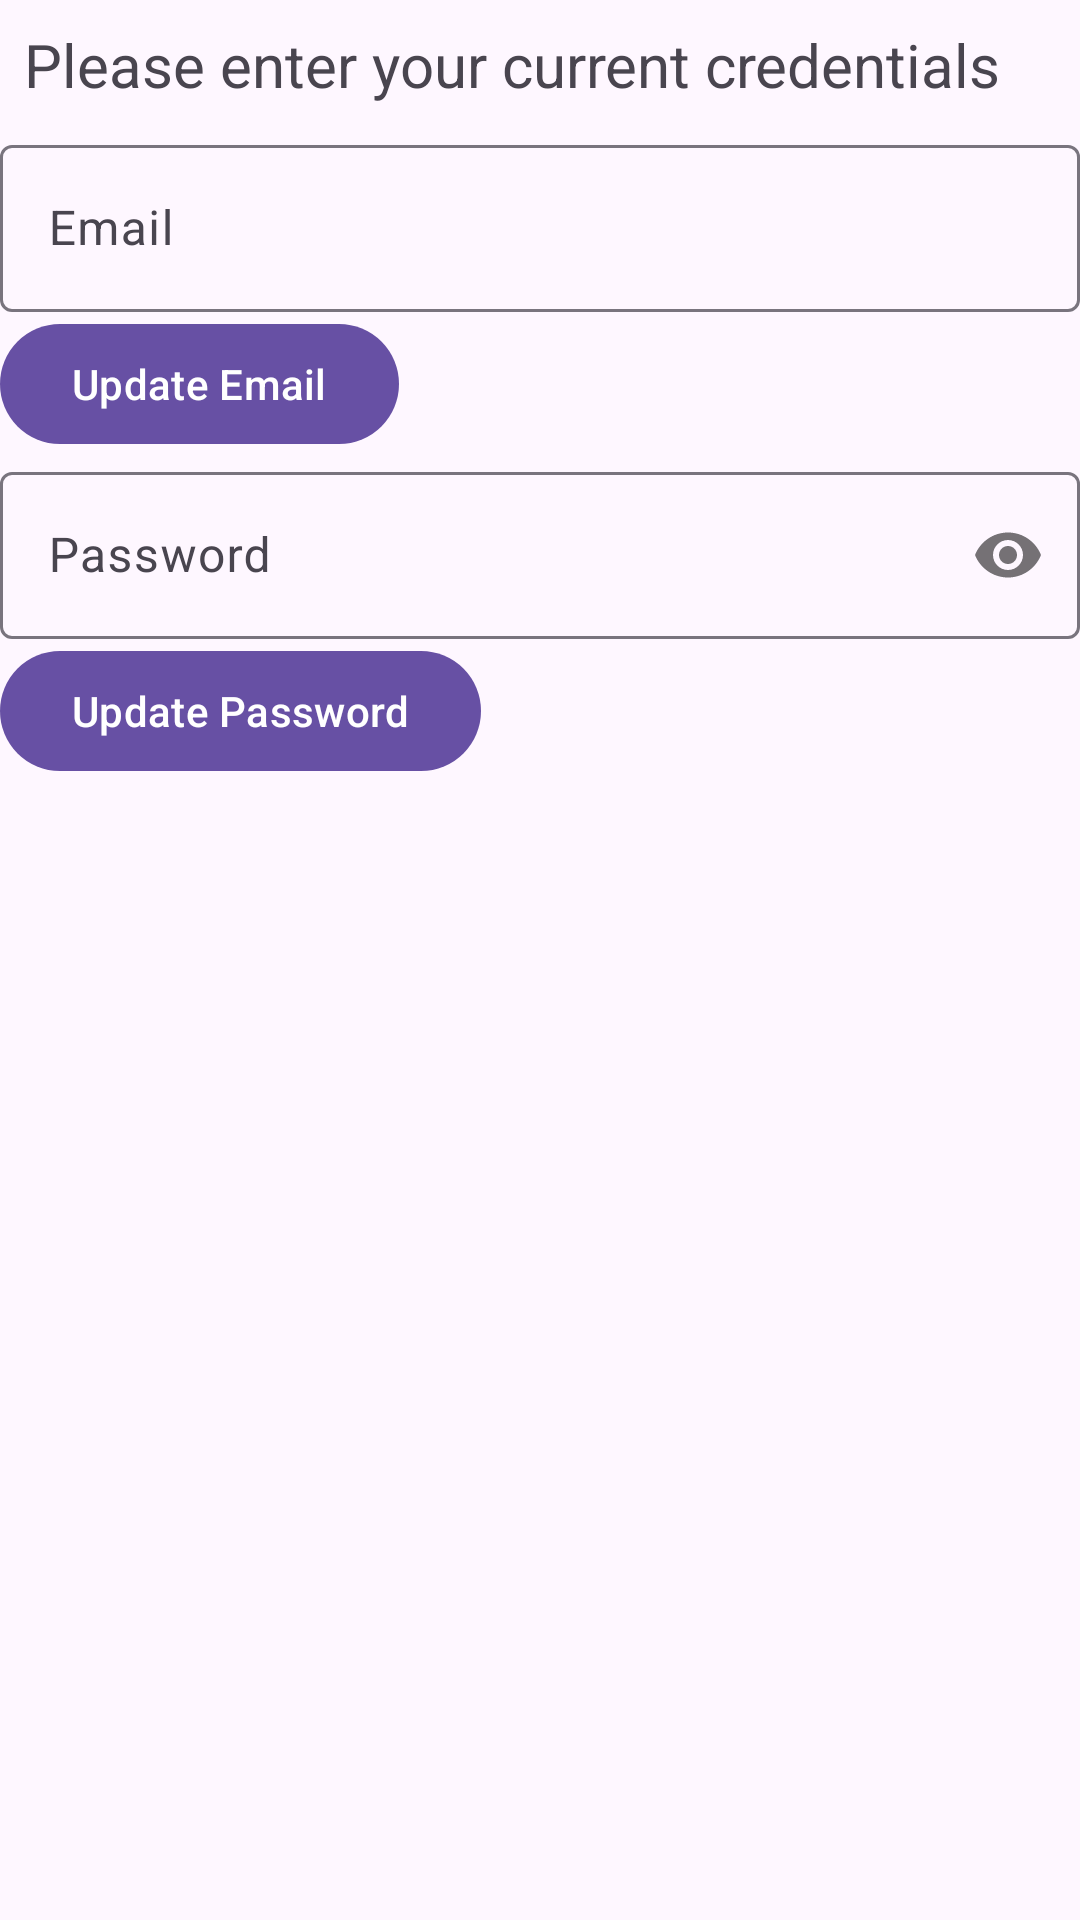

Write the Android layout XML for this screen, with the resource values it uses.
<!-- AndroidManifest.xml: application theme Theme.SpotifyWrapped -->
<!-- res/layout/update_account_details_popup.xml -->
<?xml version="1.0" encoding="utf-8"?>
<LinearLayout xmlns:android="http://schemas.android.com/apk/res/android"
    android:layout_width="match_parent"
    xmlns:app="http://schemas.android.com/apk/res-auto"
    android:layout_height="wrap_content"
    android:orientation="vertical">

    <TextView
        android:id="@+id/prompt"
        android:layout_width="match_parent"
        android:layout_height="wrap_content"
        android:text="Please enter your current credentials"
        android:textSize="20sp"
        android:layout_margin="8dp"/>

        <com.google.android.material.textfield.TextInputLayout
            android:layout_width="match_parent"
            android:layout_height="wrap_content">

            <com.google.android.material.textfield.TextInputEditText
                android:id="@+id/email"
                android:layout_width="match_parent"
                android:layout_height="wrap_content"
                android:hint="@string/email"
                android:inputType="text" />
        </com.google.android.material.textfield.TextInputLayout>
        <Button
            android:id="@+id/email_button"
            android:layout_width="wrap_content"
            android:layout_height="wrap_content"
            android:text="Update Email"/>

            <com.google.android.material.textfield.TextInputLayout
                android:layout_width="match_parent"
                android:layout_height="wrap_content"
                app:passwordToggleEnabled="true">

                <com.google.android.material.textfield.TextInputEditText
                    android:id="@+id/password"
                    android:layout_width="match_parent"
                    android:layout_height="wrap_content"
                    android:hint="@string/password"
                    android:inputType="textPassword" />
            </com.google.android.material.textfield.TextInputLayout>

            <Button
                android:id="@+id/password_button"
                android:layout_width="wrap_content"
                android:layout_height="wrap_content"
                android:text="Update Password" />

</LinearLayout>
<!-- resources referenced by this layout -->
<resources>
  <string name="email">Email</string>
  <string name="password">Password</string>
  <style name="Theme.SpotifyWrapped" parent="Base.Theme.SpotifyWrapped" />
  <style name="Base.Theme.SpotifyWrapped" parent="Theme.Material3.DayNight.NoActionBar">
          
          
      </style>
</resources>
